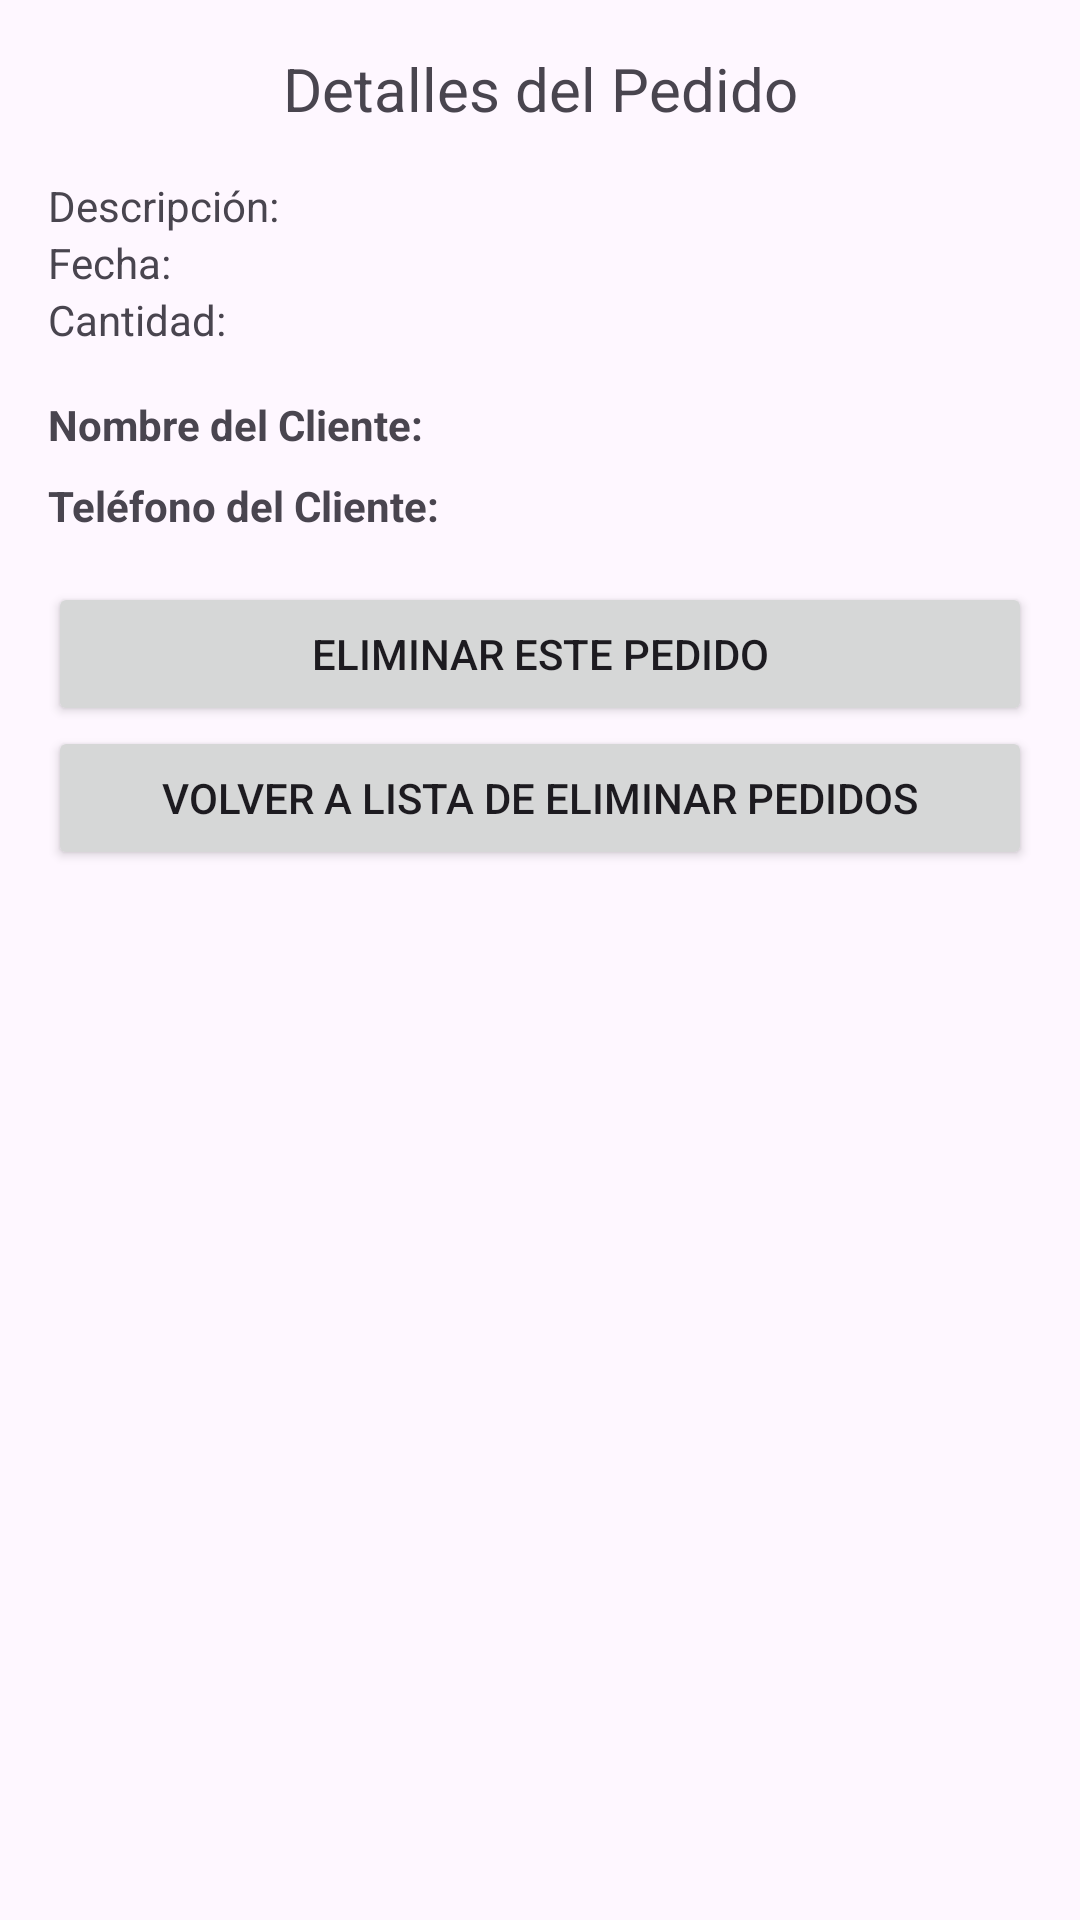

Android layout source for this screen:
<!-- AndroidManifest.xml: application theme Theme.CRUD_FERRETERIA_v2 -->
<!-- res/layout/activity_renderizar_eliminar_pedido.xml -->
<LinearLayout xmlns:android="http://schemas.android.com/apk/res/android"
    android:layout_width="match_parent"
    android:layout_height="match_parent"
    android:orientation="vertical"
    android:padding="16dp">

    <TextView
        android:layout_width="match_parent"
        android:layout_height="wrap_content"
        android:text="Detalles del Pedido"
        android:textSize="20sp"
        android:gravity="center"
        android:layout_marginBottom="16dp"/>

    <TextView
        android:id="@+id/txtDescripcionRenderizarPedido"
        android:layout_width="match_parent"
        android:layout_height="wrap_content"
        android:text="Descripción: " />

    <TextView
        android:id="@+id/txtFechaRenderizarPedido"
        android:layout_width="match_parent"
        android:layout_height="wrap_content"
        android:text="Fecha: " />

    <TextView
        android:id="@+id/txtCantidadRenderizarPedido"
        android:layout_width="match_parent"
        android:layout_height="wrap_content"
        android:text="Cantidad: " />

    <TextView
        android:id="@+id/textViewNombreCliente"
        android:layout_width="wrap_content"
        android:layout_height="wrap_content"
        android:text="Nombre del Cliente:"
        android:textStyle="bold"
        android:layout_marginTop="16dp"
        />

    <TextView
        android:id="@+id/textViewTelefonoCliente"
        android:layout_width="wrap_content"
        android:layout_height="wrap_content"
        android:text="Teléfono del Cliente:"
        android:textStyle="bold"
        android:layout_marginTop="8dp"
        android:layout_marginBottom="16dp"
        />

    <Button
        android:id="@+id/btnEliminarPedidoRenderizar"
        android:layout_width="match_parent"
        android:layout_height="wrap_content"
        android:text="Eliminar Este Pedido" />

    <Button
        android:id="@+id/btnVolverListaEliminarPedidos"
        android:layout_width="match_parent"
        android:layout_height="wrap_content"
        android:text="Volver a Lista de Eliminar Pedidos" />
</LinearLayout>
<!-- resources referenced by this layout -->
<resources>
  <style name="Theme.CRUD_FERRETERIA_v2" parent="Base.Theme.CRUD_FERRETERIA_v2" />
  <style name="Base.Theme.CRUD_FERRETERIA_v2" parent="Theme.Material3.DayNight.NoActionBar">
          
          
      </style>
</resources>
